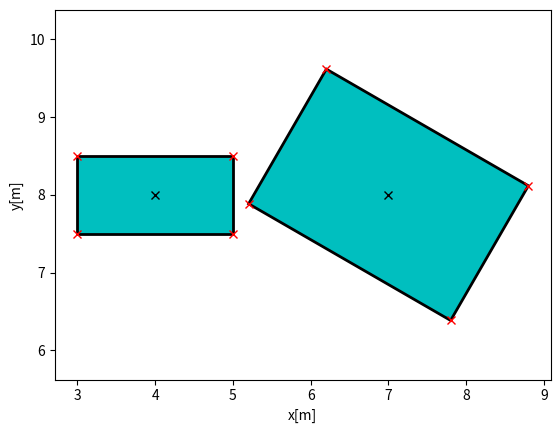

Reproduce this figure in Python.
import matplotlib.pyplot as plt
from matplotlib.patches import Rectangle
import numpy as np
import math

pi = math.pi

# separating axis theorem


def calculate_vertice(ob):
    """calculate the two rectangle vertice position

    Parameters
    ----------
    ob : obstacle description [x,y,yaw,width,length]

    Returns
    -------
    vertice position: ndarray
    """

    vertice = np.zeros((4, 2))

    theta = ob[2]
    rotation_matrix = np.array(
        [[np.cos(theta), -np.sin(theta)], [np.sin(theta), np.cos(theta)]])
    xy1 = np.array([[ob[3] / 2], [-ob[4] / 2]])
    xy1 = np.matmul(rotation_matrix, xy1).T[0]
    xy2 = np.array([[ob[3] / 2], [ob[4] / 2]])
    xy2 = np.matmul(rotation_matrix, xy2).T[0]

    vertice[0, :] = np.array([ob[0] + xy1[0], ob[1] + xy1[1]])
    vertice[1, :] = np.array([ob[0] + xy2[0], ob[1] + xy2[1]])
    vertice[2, :] = np.array([ob[0] - xy1[0], ob[1] - xy1[1]])
    vertice[3, :] = np.array([ob[0] - xy2[0], ob[1] - xy2[1]])

    return vertice


def edges_of(vertices):
    """
    Return the vectors for the edges of the polygon p.

    p is a polygon.
    """
    edges = []
    N = 4

    for i in range(2):
        edge = vertices[(i + 1) % N] - vertices[i]
        edges.append(edge)

    return edges


def orthogonal(v):
    """
    Return a 90 degree clockwise rotation of the vector v.
    """
    return np.array([-v[1], v[0]])


def is_separating_axis(o, p1, p2):
    """
    Return True and the push vector if o is a separating axis of p1 and p2.
    Otherwise, return False and None.
    """
    min1, max1 = float('+inf'), float('-inf')
    min2, max2 = float('+inf'), float('-inf')

    for v in p1:
        projection = np.dot(v, o)

        min1 = min(min1, projection)
        max1 = max(max1, projection)

    for v in p2:
        projection = np.dot(v, o)

        min2 = min(min2, projection)
        max2 = max(max2, projection)

    if max1 >= min2 and max2 >= min1:
        return False, None
    else:
        d = abs(max1 + min1 - (max2 + min2)) / 2
        return True, d


def collide(p1, p2):
    '''
    Return True and the MPV if the shapes collide. Otherwise, return False and
    None.

    p1 and p2 are lists of ordered pairs, the vertices of the polygons in the
    counterclockwise direction.
    '''

    p1 = [np.array(v, 'float64') for v in p1]
    p2 = [np.array(v, 'float64') for v in p2]

    edges = edges_of(p1)
    edges += edges_of(p2)
    orthogonals = [orthogonal(e) for e in edges]
    d_max = -1
    for o in orthogonals:

        separates, d = is_separating_axis(o, p1, p2)

        if separates:
            # they do not collide and there is no push vector
            if d > d_max:
                d_max = d

    if d_max > 0:
        return False, d_max
    else:
        return True, None


def plot_rectangle(ob):
    """create the rectangle for plot

    Parameters
    ----------
    ob : 1*5 ndarray
        ob = [x,y,yaw,width,length]

    Returns
    -------
    rect
        rectangle for plot
    """
    theta = ob[2]
    rotation_matrix = np.array(
        [[np.cos(theta), -np.sin(theta)], [np.sin(theta), np.cos(theta)]])
    xy = np.array([[ob[3] / 2], [ob[4] / 2]])
    xy = np.matmul(rotation_matrix, xy)
    xy = np.array([[ob[0]], [ob[1]]]) - xy
    rect = Rectangle((xy[0, 0], xy[1, 0]), ob[3], ob[4], angle=ob[2]
                     * 180 / pi, linewidth=2, edgecolor='k', facecolor='c')
    return rect


if __name__ == "__main__":
    # define two rectangle ob = [x,y,yaw,width,length]
    ob1 = [4, 8, pi / 2, 1.0, 2.0]
    ob2 = [7, 8, pi * 2 / 6, 2.0, 3.0]
    ob = np.array([ob1, ob2])

    # calculate the vertice
    v1 = calculate_vertice(ob1)
    v2 = calculate_vertice(ob2)
    detection, dist = collide(v1, v2)
    print(f"The distance between two boxes is {dist}")

    # visualize the two bounding box
    ax = plt.gca()
    plt.plot(ob[:, 0], ob[:, 1], "xk")
    for i in range(ob.shape[0]):
        rect = plot_rectangle(ob[i, :])
        ax.add_patch(rect)
    # plot the edge of the rectangle
    for i in range(4):
        plt.plot(v1[i, 0], v1[i, 1], "xr")
        plt.plot(v2[i, 0], v2[i, 1], "xr")
    plt.xlabel("x[m]")
    plt.ylabel("y[m]")
    plt.axis("equal")
    plt.grid(False)
    plt.show()
